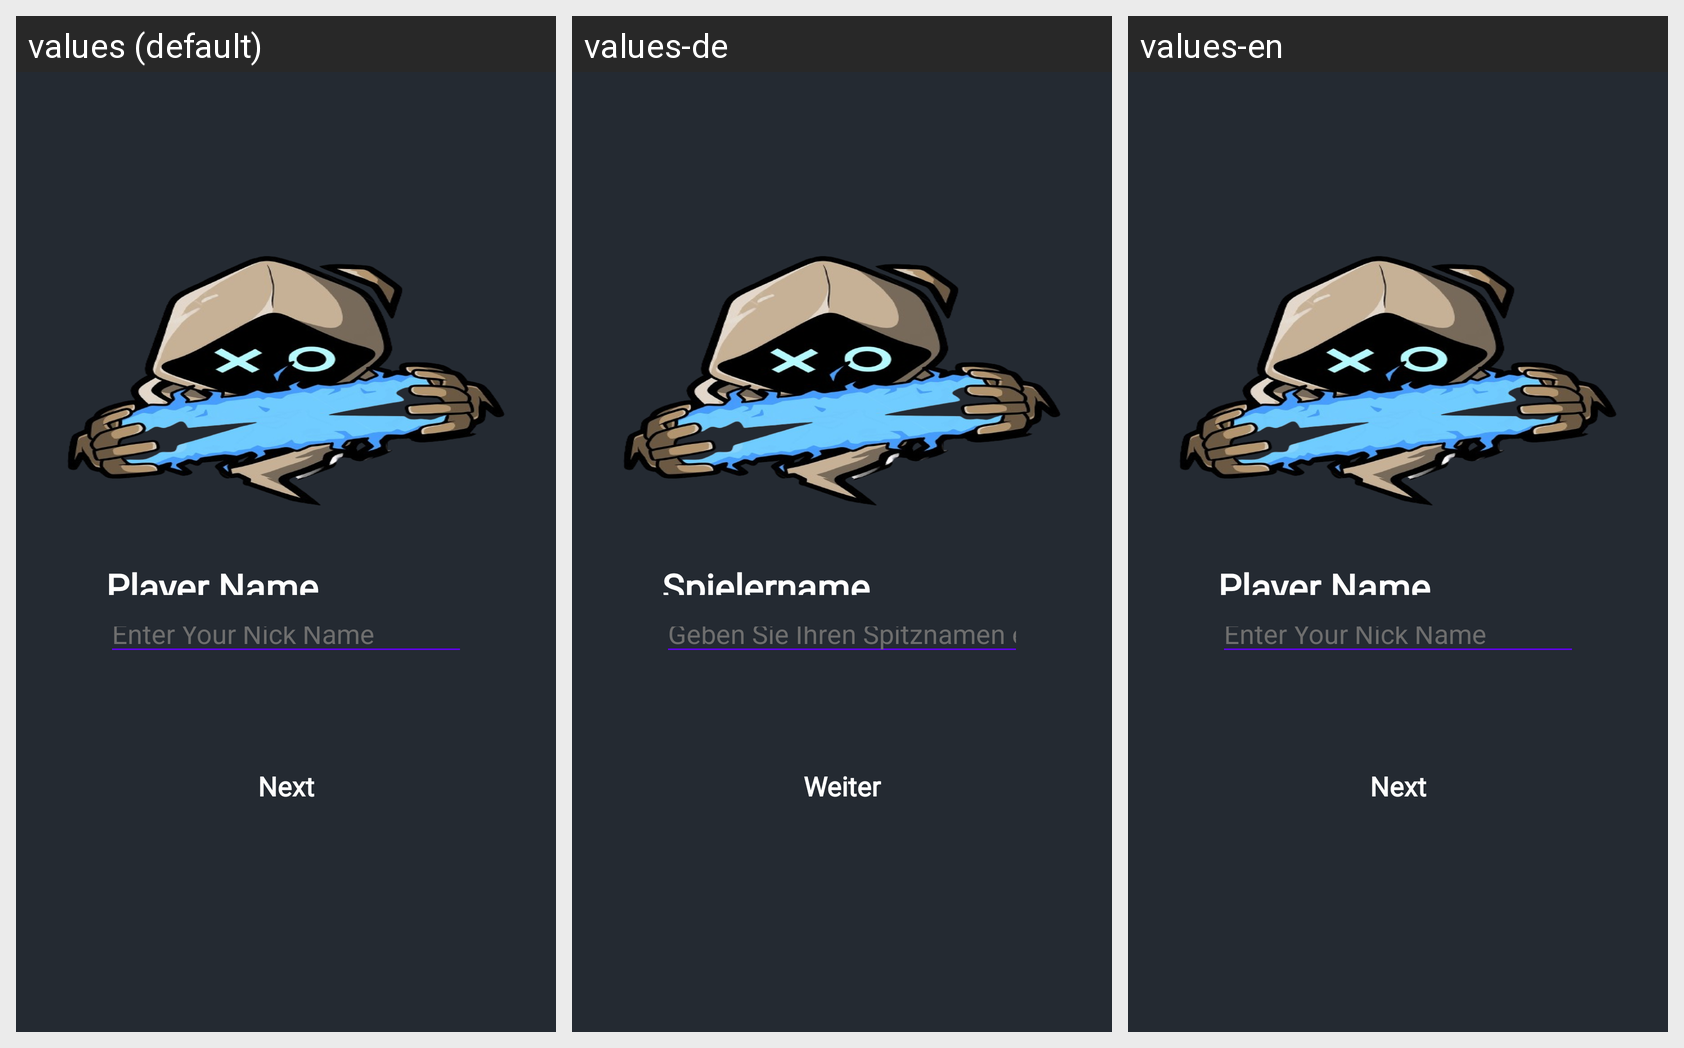

Here is an Android app screen in its default locale and in the app's own translations. Write out the translated-string differences for the strings that appear on this screen.
Android screen res/layout/activity_single_player_name.xml rendered under 3 locales, left to right: values (default), values-de, values-en. Device: Nexus 5 (rendered at 1080×1920; each locale shown at half size, 540×960, under a caption strip naming it); theme Theme.TicTacToe.
Other locales in the repository, not shown: values-ar, values-fr, values-sp.
Strings drawn on this screen, with the default value and each locale's value (text and hints the layout hard-codes, and strings that could not be matched under every locale, appear in the picture but are not listed):

player_name
  values: Player Name
  values-de: Spielername
  values-en: Player Name

enter_your_nick_name
  values: Enter Your Nick Name
  values-de: Geben Sie Ihren Spitznamen ein
  values-en: Enter Your Nick Name

next
  values: Next
  values-de: Weiter
  values-en: Next
